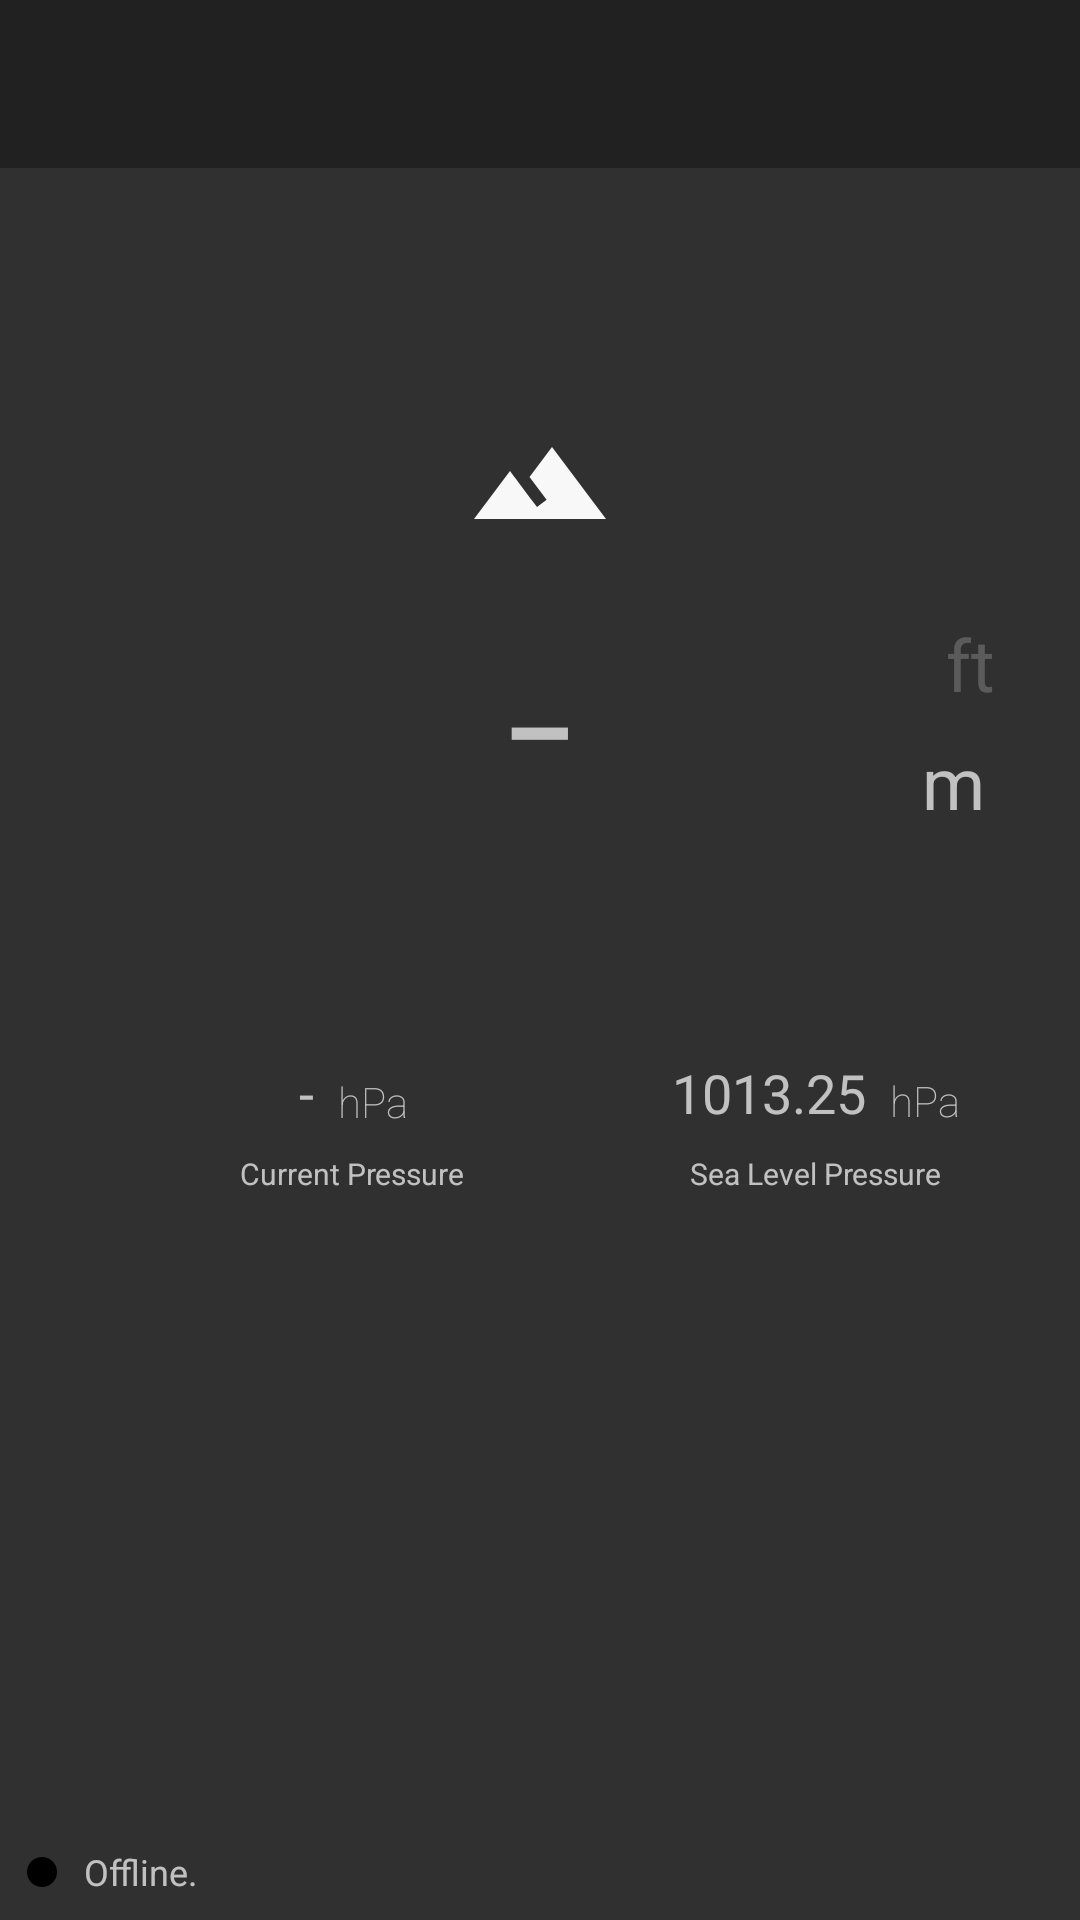

Here is an Android app screen rendered from its layout file. Give the layout XML and the strings, colors and styles it references.
<!-- AndroidManifest.xml: application theme Theme.AppCompat.NoActionBar -->
<!-- res/layout/activity_main.xml -->
<?xml version="1.0" encoding="utf-8"?>
<android.support.constraint.ConstraintLayout xmlns:android="http://schemas.android.com/apk/res/android"
    xmlns:app="http://schemas.android.com/apk/res-auto"
    xmlns:tools="http://schemas.android.com/tools"
    android:layout_width="match_parent"
    android:layout_height="match_parent"
    tools:context="com.teamsmokeweed.ultitude.MainActivity">

    <TextView
        android:id="@+id/meterUnitView"
        android:layout_width="wrap_content"
        android:layout_height="wrap_content"
        android:layout_marginBottom="8dp"
        android:layout_marginLeft="128dp"
        android:layout_marginRight="8dp"
        android:layout_marginTop="8dp"
        android:text="m"
        android:textSize="24sp"
        app:layout_constraintBottom_toBottomOf="@+id/altitude"
        app:layout_constraintHorizontal_bias="0.8"
        app:layout_constraintLeft_toRightOf="@+id/imageView2"
        app:layout_constraintRight_toRightOf="parent"
        app:layout_constraintTop_toTopOf="@+id/altitude"
        app:layout_constraintVertical_bias="0.88"
        android:layout_marginStart="8dp"
        android:layout_marginEnd="8dp" />

    <TextView
        android:id="@+id/press"
        android:layout_width="wrap_content"
        android:layout_height="wrap_content"
        android:layout_gravity="right"
        android:layout_marginBottom="8dp"
        android:layout_marginLeft="8dp"
        android:layout_marginRight="8dp"
        android:layout_marginTop="8dp"
        android:gravity="left|start"
        android:text="-"
        android:textDirection="rtl"
        android:textSize="18sp"
        app:layout_constraintBottom_toBottomOf="parent"
        app:layout_constraintHorizontal_bias="1.0"
        app:layout_constraintLeft_toLeftOf="parent"
        app:layout_constraintRight_toLeftOf="@+id/textView6"
        app:layout_constraintTop_toBottomOf="@+id/altitude"
        app:layout_constraintVertical_bias="0.17"
        android:layout_marginStart="8dp"
        android:layout_marginEnd="8dp" />

    <TextView
        android:id="@+id/SeaLvPress"
        android:layout_width="wrap_content"
        android:layout_height="wrap_content"
        android:layout_gravity="right"
        android:layout_marginBottom="8dp"
        android:layout_marginLeft="20dp"
        android:layout_marginRight="8dp"
        android:layout_marginTop="8dp"
        android:gravity="left|start"
        android:text="1013.25"
        android:textDirection="rtl"
        android:textSize="18sp"
        app:layout_constraintBottom_toBottomOf="parent"
        app:layout_constraintHorizontal_bias="0.0"
        app:layout_constraintLeft_toRightOf="@+id/imageView2"
        app:layout_constraintRight_toRightOf="parent"
        app:layout_constraintTop_toBottomOf="@+id/altitude"
        app:layout_constraintVertical_bias="0.17"
        android:layout_marginStart="20dp"
        android:layout_marginEnd="8dp" />

    <TextView
        android:id="@+id/textView"
        android:layout_width="wrap_content"
        android:layout_height="wrap_content"
        android:layout_marginLeft="8dp"
        android:layout_marginStart="8dp"
        android:layout_marginTop="8dp"
        android:fontFamily="sans-serif-thin"
        android:text="hPa"
        app:layout_constraintBottom_toBottomOf="@+id/SeaLvPress"
        app:layout_constraintLeft_toRightOf="@+id/SeaLvPress"
        app:layout_constraintTop_toTopOf="@+id/SeaLvPress"
        app:layout_constraintVertical_bias="1.0" />

    <TextView
        android:id="@+id/textView6"
        android:layout_width="wrap_content"
        android:layout_height="wrap_content"
        android:layout_marginEnd="20dp"
        android:layout_marginRight="20dp"
        android:layout_marginTop="8dp"
        android:fontFamily="sans-serif-thin"
        android:text="hPa"
        app:layout_constraintBottom_toBottomOf="@+id/press"
        app:layout_constraintRight_toLeftOf="@+id/imageView2"
        app:layout_constraintTop_toTopOf="@+id/press"
        app:layout_constraintVertical_bias="0.89" />

    <ImageView
        android:id="@+id/imageView2"
        android:layout_width="wrap_content"
        android:layout_height="wrap_content"
        android:layout_marginLeft="8dp"
        android:layout_marginRight="8dp"
        android:scaleType="center"
        android:scaleX="1"
        android:scaleY="1"
        app:layout_constraintBottom_toTopOf="@+id/altitude"
        app:layout_constraintLeft_toLeftOf="parent"
        app:layout_constraintRight_toRightOf="parent"
        app:srcCompat="@drawable/ic_landscape_black_24dp"
        android:layout_marginStart="8dp"
        android:layout_marginEnd="8dp"
        android:layout_marginTop="8dp"
        app:layout_constraintTop_toBottomOf="@+id/toolbar"
        android:layout_marginBottom="0dp"
        app:layout_constraintVertical_bias="1.0" />

    <TextView
        android:id="@+id/altitude"
        android:layout_width="wrap_content"
        android:layout_height="wrap_content"
        android:layout_marginBottom="8dp"
        android:layout_marginEnd="8dp"
        android:layout_marginLeft="8dp"
        android:layout_marginRight="8dp"
        android:layout_marginStart="8dp"
        android:layout_marginTop="8dp"
        android:fontFamily="sans-serif-light"
        android:text="-"
        android:textSize="80sp"
        app:layout_constraintBottom_toBottomOf="parent"
        app:layout_constraintLeft_toLeftOf="parent"
        app:layout_constraintRight_toRightOf="parent"
        app:layout_constraintTop_toTopOf="parent"
        app:layout_constraintVertical_bias="0.342" />

    <TextView
        android:id="@+id/currentPresslabel"
        android:layout_width="wrap_content"
        android:layout_height="wrap_content"
        android:layout_marginBottom="8dp"
        android:layout_marginTop="8dp"
        android:text="Current Pressure"
        android:textSize="10sp"
        app:layout_constraintBottom_toBottomOf="parent"
        app:layout_constraintHorizontal_bias="0.511"
        app:layout_constraintLeft_toLeftOf="@+id/press"
        app:layout_constraintRight_toRightOf="@+id/textView6"
        app:layout_constraintTop_toBottomOf="@+id/press"
        app:layout_constraintVertical_bias="0.0" />

    <TextView
        android:id="@+id/textView5"
        android:layout_width="wrap_content"
        android:layout_height="wrap_content"
        android:layout_marginBottom="8dp"
        android:layout_marginLeft="8dp"
        android:layout_marginRight="8dp"
        android:layout_marginTop="8dp"
        android:text="Sea Level Pressure"
        android:textSize="10sp"
        app:layout_constraintBottom_toBottomOf="parent"
        app:layout_constraintLeft_toLeftOf="@+id/SeaLvPress"
        app:layout_constraintRight_toRightOf="@+id/textView"
        app:layout_constraintTop_toBottomOf="@+id/SeaLvPress"
        app:layout_constraintVertical_bias="0.0"
        android:layout_marginStart="8dp"
        android:layout_marginEnd="8dp" />

    <TextView
        android:id="@+id/feetUnitView"
        android:layout_width="wrap_content"
        android:layout_height="wrap_content"
        android:layout_marginBottom="7dp"
        android:layout_marginEnd="8dp"
        android:layout_marginLeft="8dp"
        android:layout_marginRight="8dp"
        android:alpha="0.3"
        android:text="ft"
        android:textSize="24sp"
        app:layout_constraintBottom_toTopOf="@+id/meterUnitView"
        app:layout_constraintHorizontal_bias="0.0"
        app:layout_constraintLeft_toLeftOf="@+id/meterUnitView"
        app:layout_constraintRight_toRightOf="@+id/meterUnitView" />

    <android.support.v7.widget.Toolbar
        android:id="@+id/toolbar"
        android:layout_width="0dp"
        android:layout_height="wrap_content"
        android:background="?attr/colorPrimary"
        android:minHeight="?attr/actionBarSize"
        android:theme="?attr/actionBarTheme"
        tools:layout_editor_absoluteY="0dp"
        app:layout_constraintRight_toRightOf="parent"
        app:layout_constraintLeft_toLeftOf="parent" />

    <TextView
        android:id="@+id/statusView"
        android:layout_width="wrap_content"
        android:layout_height="wrap_content"
        android:layout_marginBottom="8dp"
        android:layout_marginEnd="8dp"
        android:layout_marginLeft="8dp"
        android:layout_marginRight="8dp"
        android:layout_marginStart="8dp"
        android:layout_marginTop="8dp"
        android:text="Offline."
        android:textSize="12sp"
        app:layout_constraintBottom_toBottomOf="parent"
        app:layout_constraintHorizontal_bias="0.0"
        app:layout_constraintLeft_toRightOf="@+id/indicator"
        app:layout_constraintRight_toRightOf="parent"
        app:layout_constraintTop_toTopOf="parent"
        app:layout_constraintVertical_bias="1.0" />

    <ImageView
        android:id="@+id/indicator"
        android:layout_width="wrap_content"
        android:layout_height="wrap_content"
        android:layout_marginBottom="0dp"
        android:layout_marginLeft="8dp"
        android:layout_marginRight="8dp"
        android:layout_marginTop="0dp"
        app:layout_constraintBottom_toBottomOf="@+id/statusView"
        app:layout_constraintHorizontal_bias="0.0"
        app:layout_constraintLeft_toLeftOf="parent"
        app:layout_constraintRight_toRightOf="parent"
        app:layout_constraintTop_toTopOf="@+id/statusView"
        app:layout_constraintVertical_bias="0.5"
        app:srcCompat="@drawable/ic_dot_24dp" />


</android.support.constraint.ConstraintLayout>
<!-- resources referenced by this layout -->
<resources>
  <!-- drawable ic_dot_24dp (drawable) -->
  <vector android:height="12dp" android:viewportHeight="24.0"
      android:viewportWidth="24.0" android:width="12dp" xmlns:android="http://schemas.android.com/apk/res/android">
      <path android:fillColor="#000" android:pathData="M12,12m-10,0a10,10 0,1 1,20 0a10,10 0,1 1,-20 0"/>
  </vector>
  <!-- drawable ic_landscape_black_24dp (drawable) -->
  <vector xmlns:android="http://schemas.android.com/apk/res/android"
          android:width="48dp"
          android:height="48dp"
          android:viewportWidth="24.0"
          android:viewportHeight="24.0">
      <path
          android:fillColor="#F8F8F8"
          android:pathData="M14,6l-3.75,5 2.85,3.8 -1.6,1.2C9.81,13.75 7,10 7,10l-6,8h22L14,6z"/>
  </vector>
</resources>
